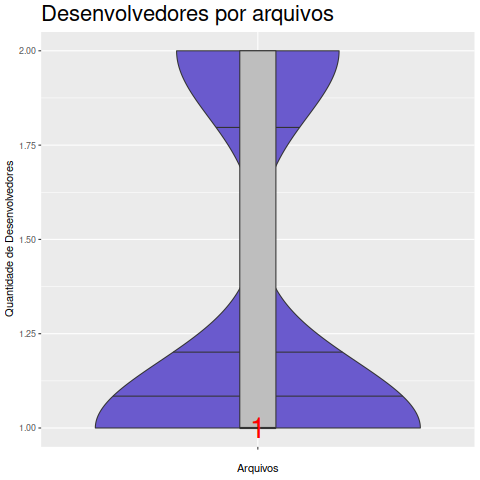

Data behind this chart, as committed beside it:
Arquivo, Desenvolvedor
android-ndk.c, 2
ansi2knr.c, 2
arm_init.c, 1
checksum-icc.c, 2
cvtcolor.c, 2
def.c, 1
dummy_inflate.c, 1
example.c, 1
fakepng.c, 2
filter_msa_intrinsics.c, 2
filter_neon_intrinsics.c, 1
filter_sse2_intrinsics.c, 1
filter_vsx_intrinsics.c, 1
fixitxt.c, 1
genpng.c, 2
iccfrompng.c, 2
intel_init.c, 2
intprefix.c, 2
libpng.cpp, 1
linux_aux.c, 1
linux-auxv.c, 2
linux.c, 1
makepng.c, 2
makesRGB.c, 2
mips_init.c, 2
new_push_process_row.c, 1
palette_neon_intrinsics.c, 2
png-fix-itxt.c, 2
png-fix-too-far-back.c, 1
png.c, 1
png2pnm.c, 1
pngcp.c, 1
pngdeflate.c, 1
pngerror.c, 1
PngFile.c, 1
pngfix.c, 1
pnggccrd.c, 1
pngget.c, 1
pngimage.c, 1
pngio.c, 1
pngmem.c, 1
pngpixel.c, 2
pngpread.c, 1
pngrcb.c, 1
pngread.c, 1
pngrio.c, 1
pngrtran.c, 1
pngrutil.c, 1
pngset.c, 1
pngstest.c, 2
pngstub.c, 1
pngsyms.c, 1
pngtest.c, 1
pngtopng.c, 2
pngtrans.c, 1
pngunknown.c, 1
pngvalid.c, 1
pngvcrd.c, 1
pngwio.c, 1
pngwrite.c, 1
... 24 more rows
